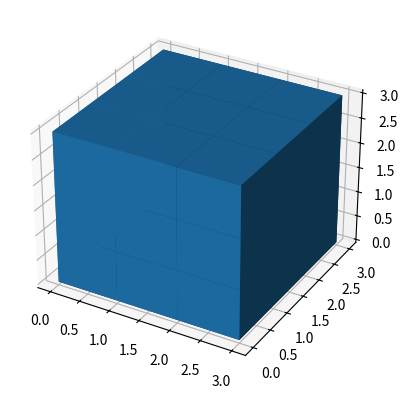

Source code (Python):
import numpy as np
import matplotlib.pyplot as plt
from mpl_toolkits import mplot3d

fig = plt.figure()
points = [3,3,3]
data = np.ones(points)
ax = fig.add_subplot(111, projection='3d')
ax.voxels(data)
plt.show()